Labelled photos from "dataset_neu", an image-classification folder in taufdermaur/Maturaarbeit-ML-Project. The possible labels are: besondere signale, ergaenzende angaben zu signalen, fahranordnungen parkierungsbeschraenkungen, fahrverbote mass und gewichtsbeschraenkungen, information notices, markierungen und leiteinrichtungen, verhaltenshinweise, vortrittssignale, wegweisung auf autobahnen und autostrassen, wegweisung auf haupt und nebenstrassen.

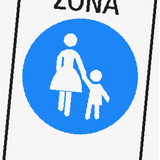
Label: fahranordnungen parkierungsbeschraenkungen

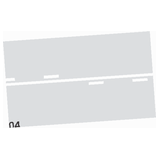
Label: markierungen und leiteinrichtungen

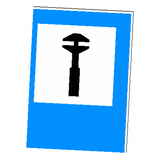
Label: information notices

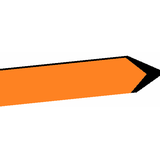
Label: wegweisung auf haupt und nebenstrassen

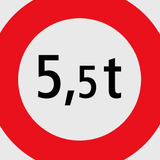
Label: fahrverbote mass und gewichtsbeschraenkungen

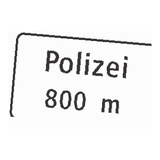
Label: wegweisung auf autobahnen und autostrassen
